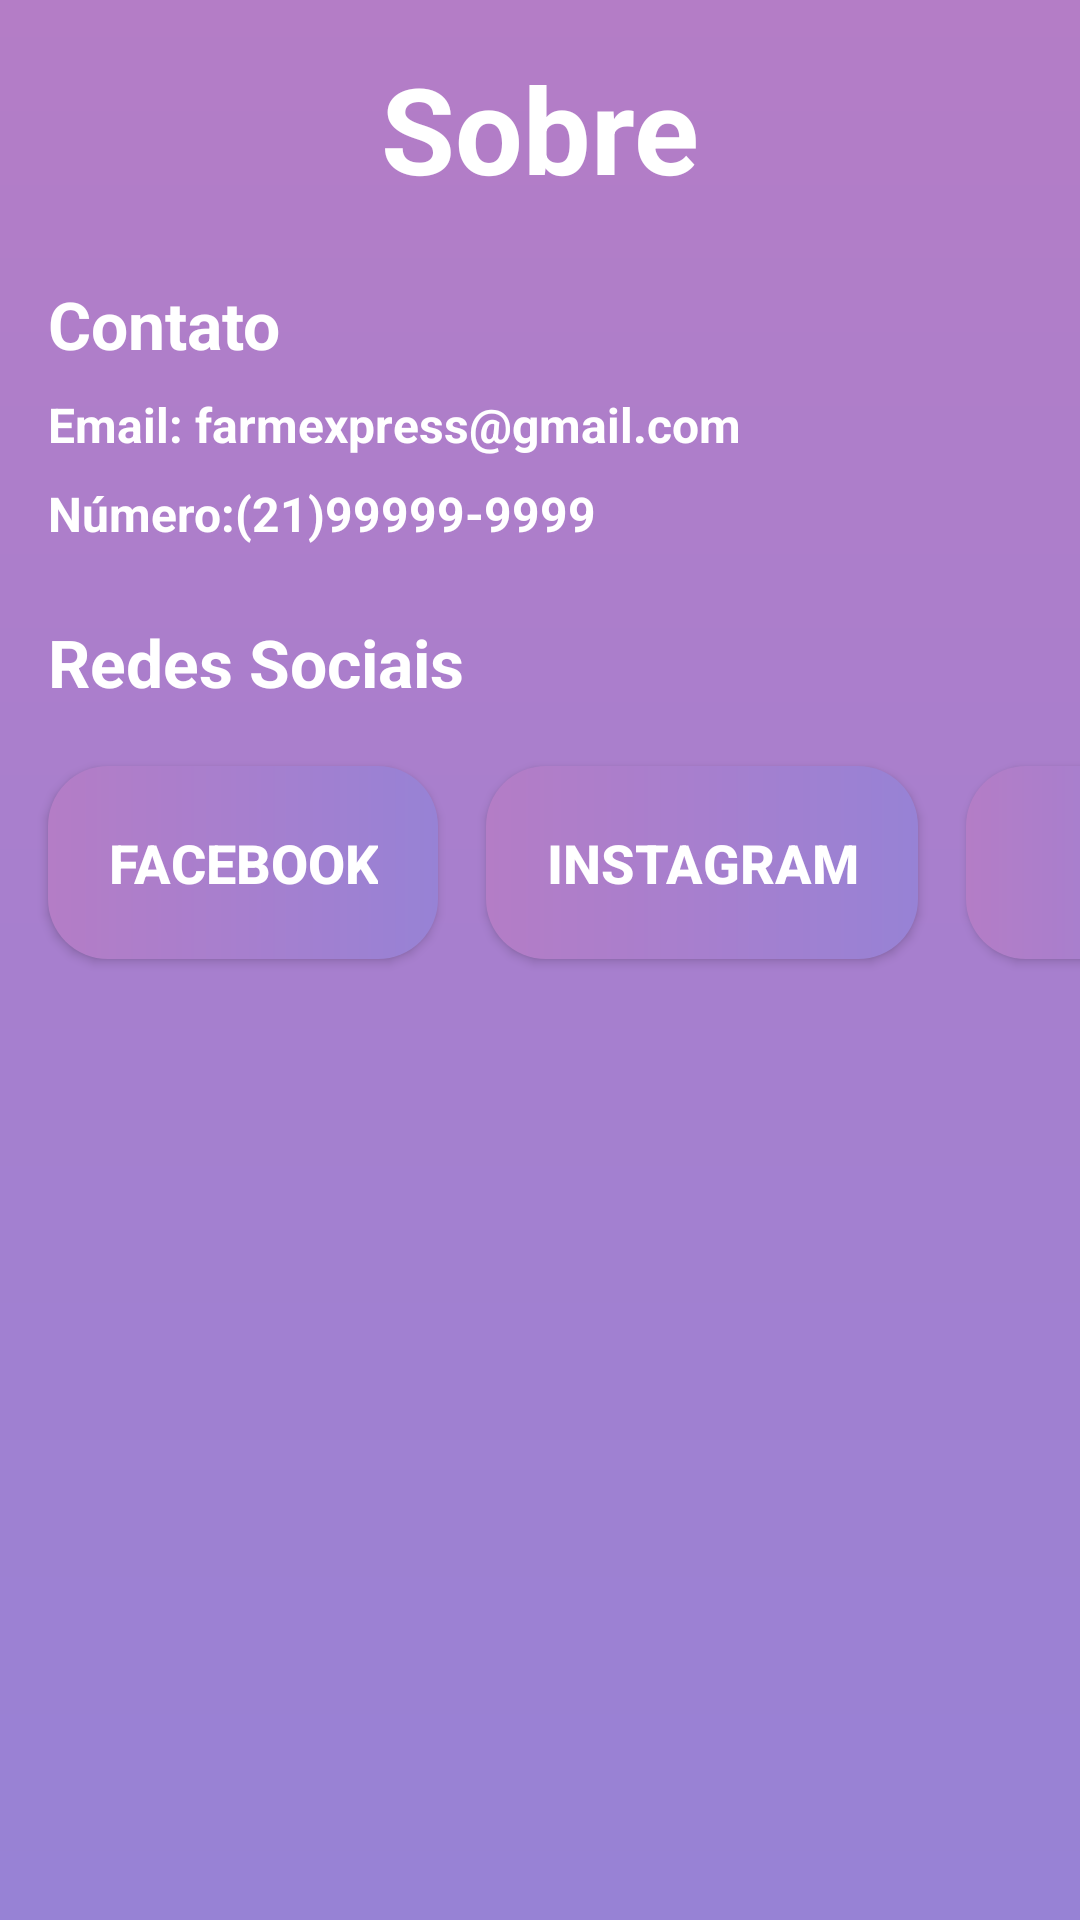

This screen was rendered from an Android layout file. Write that file and the resources it references.
<!-- AndroidManifest.xml: application theme Theme.FarmáciaAplicativo -->
<!-- res/layout/activity_sobre.xml -->
<?xml version="1.0" encoding="utf-8"?>
<androidx.constraintlayout.widget.ConstraintLayout xmlns:android="http://schemas.android.com/apk/res/android"
    xmlns:app="http://schemas.android.com/apk/res-auto"
    xmlns:tools="http://schemas.android.com/tools"
    android:layout_width="match_parent"
    android:layout_height="match_parent"
    android:background="@drawable/background"
    tools:context=".SobreActivity">

    <TextView
        android:id="@+id/tituloSobre"
        android:layout_width="wrap_content"
        android:layout_height="wrap_content"
        android:text="Sobre"
        android:textSize="40sp"
        android:textStyle="bold"
        android:textColor="@color/white"
        app:layout_constraintTop_toTopOf="parent"
        app:layout_constraintStart_toStartOf="parent"
        app:layout_constraintEnd_toEndOf="parent"
        android:layout_marginTop="16dp"/>

    
    <TextView
        android:id="@+id/textViewContato"
        android:layout_width="wrap_content"
        android:layout_height="wrap_content"
        android:text="Contato"
        android:textSize="22sp"
        android:textStyle="bold"
        android:textColor="@color/white"
        app:layout_constraintTop_toBottomOf="@+id/tituloSobre"
        app:layout_constraintStart_toStartOf="parent"
        android:layout_marginTop="24dp"
        android:layout_marginStart="16dp"/>

    <TextView
        android:id="@+id/textViewEmail"
        android:layout_width="wrap_content"
        android:layout_height="wrap_content"
        android:text="Email: farmexpress@gmail.com"
        android:textSize="16sp"
        android:textColor="@color/white"
        android:textStyle="bold"
        app:layout_constraintTop_toBottomOf="@+id/textViewContato"
        app:layout_constraintStart_toStartOf="parent"
        android:layout_marginTop="8dp"
        android:layout_marginStart="16dp"/>

    <TextView
        android:id="@+id/sobreNumero"
        android:layout_width="wrap_content"
        android:layout_height="wrap_content"
        android:text="Número:(21)99999-9999"
        android:textSize="16sp"
        android:textStyle="bold"
        android:textColor="@color/white"
        app:layout_constraintTop_toBottomOf="@+id/textViewEmail"
        app:layout_constraintStart_toStartOf="parent"
        android:layout_marginTop="8dp"
        android:layout_marginStart="16dp"/>

    
    <TextView
        android:id="@+id/textViewRedesSociais"
        android:layout_width="wrap_content"
        android:layout_height="wrap_content"
        android:text="Redes Sociais"
        android:textSize="22sp"
        android:textStyle="bold"
        android:textColor="@color/white"
        app:layout_constraintTop_toBottomOf="@+id/sobreNumero"
        app:layout_constraintStart_toStartOf="parent"
        android:layout_marginTop="24dp"
        android:layout_marginStart="16dp"/>

    <androidx.appcompat.widget.AppCompatButton
        android:id="@+id/btnFacebook"
        android:layout_width="wrap_content"
        android:layout_height="wrap_content"
        style="@style/Button"
        android:text="Facebook"
        app:layout_constraintTop_toBottomOf="@+id/textViewRedesSociais"
        app:layout_constraintStart_toStartOf="parent"
        android:layout_marginTop="20dp"
        android:layout_marginStart="16dp"/>

    <androidx.appcompat.widget.AppCompatButton
        android:id="@+id/btnInstagram"
        style="@style/Button"
        android:layout_width="wrap_content"
        android:layout_height="wrap_content"
        android:text="Instagram"
        app:layout_constraintTop_toBottomOf="@+id/textViewRedesSociais"
        app:layout_constraintStart_toEndOf="@+id/btnFacebook"
        android:layout_marginTop="20dp"
        android:layout_marginStart="16dp"/>

    <androidx.appcompat.widget.AppCompatButton
        android:id="@+id/btnX"
        style="@style/Button"
        android:layout_width="wrap_content"
        android:layout_height="wrap_content"
        android:text="X"
        app:layout_constraintTop_toBottomOf="@+id/textViewRedesSociais"
        app:layout_constraintStart_toEndOf="@+id/btnInstagram"
        android:layout_marginTop="20dp"
        android:layout_marginStart="16dp"/>

</androidx.constraintlayout.widget.ConstraintLayout>
<!-- resources referenced by this layout -->
<resources>
  <color name="white">#FFFFFFFF</color>
  <!-- drawable background (drawable) -->
  <?xml version="1.0" encoding="utf-8"?>
  <shape xmlns:android="http://schemas.android.com/apk/res/android">
  
      <gradient
          android:startColor="@color/purple_dark"
          android:centerColor="@color/purple_light"
          android:endColor="@color/purple"
          android:angle="90">
      </gradient>
  
  </shape>
  <style name="Button">
          <item name="android:layout_width">match_parent</item>
          <item name="android:layout_height">wrap_content</item>
          <item name="android:layout_marginLeft">40dp</item>
          <item name="android:layout_marginRight">40dp</item>
          <item name="android:layout_marginTop">15dp</item>
          <item name="android:padding">20dp</item>
          <item name="android:textColor">@color/white</item>
          <item name="android:textSize">18sp</item>
          <item name="android:textStyle">bold</item>
          <item name="android:background">@drawable/button</item>
      </style>
  <style name="Theme.FarmáciaAplicativo" parent="Base.Theme.FarmáciaAplicativo" />
  <color name="purple_dark">#9782d5</color>
  <color name="purple_light">#a77fce</color>
  <color name="purple">#b47dc6</color>
  <!-- drawable button (drawable) -->
  <?xml version="1.0" encoding="utf-8"?>
  <shape xmlns:android="http://schemas.android.com/apk/res/android">
  
      <corners android:radius="20dp"/>
      <gradient
          android:startColor="@color/purple_dark"
          android:centerColor="@color/purple_light"
          android:endColor="@color/purple"
          android:angle="180" />
  
  
  
  
  
  </shape>
  <style name="Base.Theme.FarmáciaAplicativo" parent="Theme.MaterialComponents.DayNight.NoActionBar">
          
          
          <item name="android:statusBarColor">@android:color/transparent</item>
      </style>
</resources>
